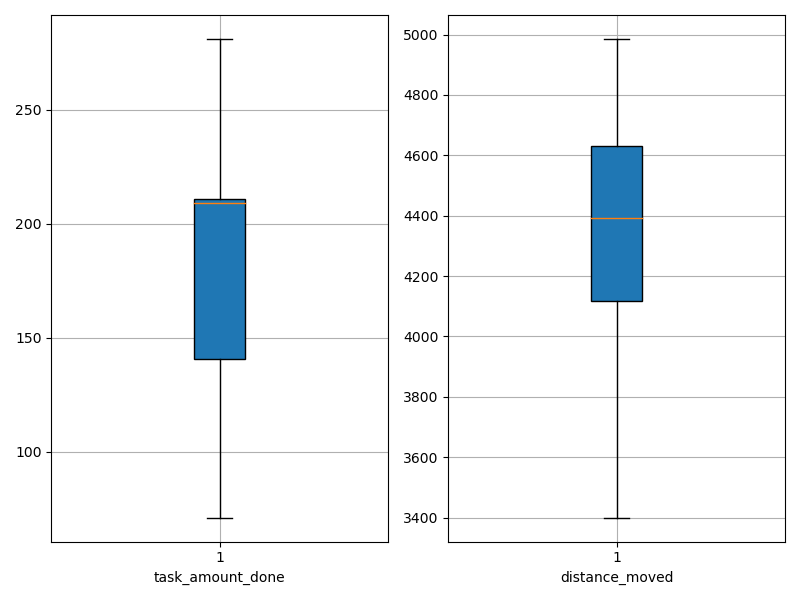

The file beside this chart, header and first rows:
agent_id, task_amount_done, distance_moved
0, 141.0, 4496
1, 140.0, 4128
2, 209.0, 4395
3, 140.0, 4567
4, 141.0, 4070
5, 71.0, 3400
6, 211.0, 3538
7, 212.0, 4393
8, 211.0, 4587
9, 208.0, 3935
10, 209.0, 4896
11, 212.0, 4875
12, 209.0, 4085
13, 279.0, 4249
14, 281.0, 4562
15, 138.0, 4217
16, 210.0, 4986
17, 210.0, 4317
18, 209.0, 4769
19, 139.0, 4973
